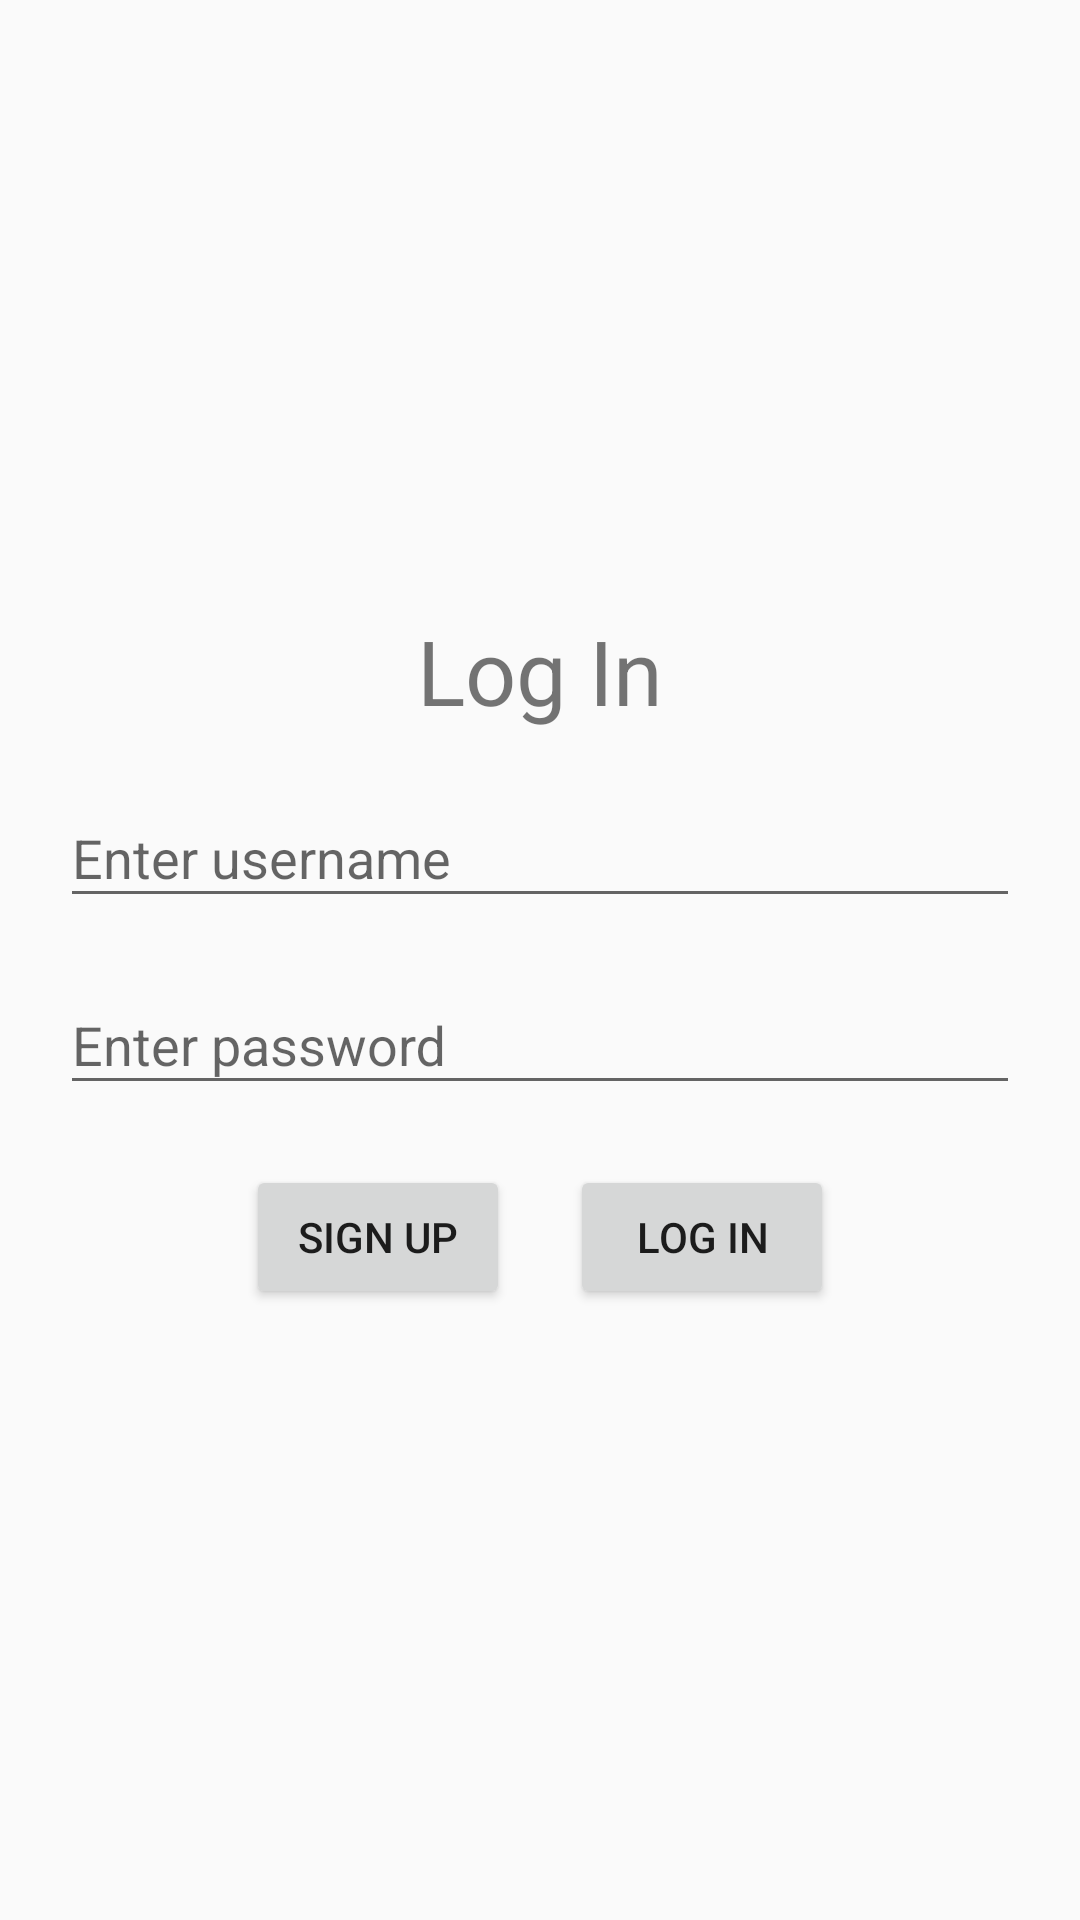

Write the Android layout XML for this screen, with the resource values it uses.
<!-- AndroidManifest.xml: application theme NoToolbar -->
<!-- res/layout/frag_log_in.xml -->
<?xml version="1.0" encoding="utf-8"?>
<LinearLayout xmlns:android="http://schemas.android.com/apk/res/android"
    xmlns:tools="http://schemas.android.com/tools"
    android:layout_width="match_parent"
    android:layout_height="match_parent"
    android:orientation="vertical"
    android:padding="20dp"
    android:gravity="center_vertical"
    tools:context=".fragLogIn">

    <TextView
        android:layout_width="wrap_content"
        android:layout_height="wrap_content"
        android:text="@string/login"
        android:textSize="30sp"
        android:layout_gravity="center_horizontal"
        />

    <com.google.android.material.textfield.TextInputLayout
        android:layout_width="match_parent"
        android:layout_height="wrap_content"
        android:layout_marginTop="10dp"
        >
        <com.google.android.material.textfield.TextInputEditText
            android:layout_width="match_parent"
            android:layout_height="wrap_content"
            android:hint="@string/enter_username"
            android:id="@+id/etLUsername"
            android:inputType="text"
            />
    </com.google.android.material.textfield.TextInputLayout>

    <com.google.android.material.textfield.TextInputLayout
        android:layout_width="match_parent"
        android:layout_height="wrap_content"
        android:layout_marginTop="10dp"
        >
        <com.google.android.material.textfield.TextInputEditText
            android:layout_width="match_parent"
            android:layout_height="wrap_content"
            android:hint="@string/enter_password"
            android:id="@+id/etLPassword"
            android:inputType="textPassword"
            />
    </com.google.android.material.textfield.TextInputLayout>

    <LinearLayout
        android:layout_width="match_parent"
        android:layout_height="wrap_content"
        android:orientation="horizontal"
        android:gravity="center_horizontal"
        android:layout_marginTop="20dp">
        <Button
            android:layout_width="wrap_content"
            android:layout_height="wrap_content"
            android:text="@string/sign_up"
            android:id="@+id/btnLSignup"
            android:layout_marginEnd="20dp"
            />
        <Button
            android:layout_width="wrap_content"
            android:layout_height="wrap_content"
            android:text="@string/login"
            android:id="@+id/btnLLogin"
            />
    </LinearLayout>


</LinearLayout>
<!-- resources referenced by this layout -->
<resources>
  <string name="enter_password">Enter password</string>
  <string name="enter_username">Enter username</string>
  <string name="login">Log In</string>
  <string name="sign_up">Sign Up</string>
  <style name="NoToolbar" parent="Theme.AppCompat.DayNight.NoActionBar" />
</resources>
